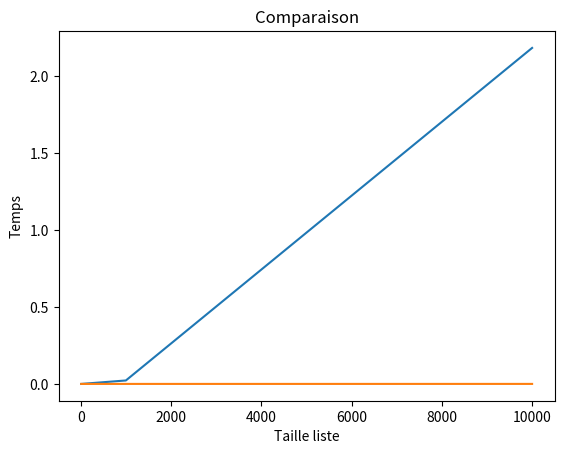

Write the Python code that produced this figure.
"""
FABBRI Yohann 
17 septembre 2024
"""

import random as rd
import time
import matplotlib.pyplot as plt


def sort_list(lst:list)->list:
    """
    Trie la liste donnée en utilisant un algorithme de tri par comparaison de base.
    
    Parameters:
    lst (list): La liste à trier.
    
    Returns:
    list: La liste triée dans l'ordre croissant.
    """
    sorted_lst = lst[:]
    for i in range(len(sorted_lst)):
        for j in range(i + 1, len(sorted_lst)):
            if sorted_lst[i] > sorted_lst[j]:
                sorted_lst[i], sorted_lst[j] = sorted_lst[j], sorted_lst[i]
    return sorted_lst


def testTriComparaison():
    taillesListes = [10, 1000, 10000]
    tempsTriPerso = []
    tempsTriPython = []

    for taille in taillesListes:
        liste = list(-i - taille for i in range(taille))

        # Mesurer le temps de la fonction perso
        debutTemps = time.perf_counter()
        sort_list(liste)
        finTemps = time.perf_counter()
        tempsTriPerso.append(finTemps - debutTemps)
        
        # Mesurer le temps du tri intégré de Python
        debutTemps = time.perf_counter()
        sorted(liste)
        finTemps = time.perf_counter()
        tempsTriPython.append(finTemps - debutTemps)

    plt.plot(taillesListes, tempsTriPerso, label='TriPersonnalisé')
    plt.plot(taillesListes, tempsTriPython, label='TriPython')
    plt.xlabel('Taille liste')
    plt.ylabel('Temps')
    plt.title('Comparaison')
    plt.show()


def is_sorted(lst:list)->bool:
    """
    Vérifie si la liste est triée dans l'ordre croissant.
    
    Parameters:
    lst (list): La liste à vérifier.
    
    Returns:
    bool: True si la liste est triée, False sinon.
    """
    return all(lst[i] <= lst[i+1] for i in range(len(lst) - 1))


def stupid_sort(lst:list)->list:
    """
    Trie la liste donnée en utilisant un tri stupide (shuffle jusqu'à être trié).
    
    Parameters:
    lst (list): La liste à trier.
    
    Returns:
    list: La liste triée dans l'ordre croissant.
    """
    sorted_lst = lst[:]
    while not is_sorted(sorted_lst):
        rd.shuffle(sorted_lst)
    return sorted_lst


def insertion_sort(lst:list)->list:
    """
    Trie la liste donnée en utilisant l'algorithme du tri par insertion.
    
    Parameters:
    lst (list): La liste à trier.
    
    Returns:
    list: La liste triée dans l'ordre croissant.
    """
    sorted_lst = lst[:]
    for i in range(1, len(sorted_lst)):
        cle = sorted_lst[i]
        j = i - 1
        while j >= 0 and cle < sorted_lst[j]:
            sorted_lst[j + 1] = sorted_lst[j]
            j -= 1
        sorted_lst[j + 1] = cle
    return sorted_lst


def selection_sort(lst:list)->list:
    """
    Trie la liste donnée en utilisant l'algorithme du tri par sélection.
    
    Parameters:
    lst (list): La liste à trier.
    
    Returns:
    list: La liste triée dans l'ordre croissant.
    """
    sorted_lst = lst[:]
    for i in range(len(sorted_lst)):
        min_idx = i
        for j in range(i + 1, len(sorted_lst)):
            if sorted_lst[j] < sorted_lst[min_idx]:
                min_idx = j
        sorted_lst[i], sorted_lst[min_idx] = sorted_lst[min_idx], sorted_lst[i]
    return sorted_lst


def bubble_sort(lst:list)->list:
    """
    Trie la liste donnée en utilisant l'algorithme du tri à bulles.
    
    Parameters:
    lst (list): La liste à trier.
    
    Returns:
    list: La liste triée dans l'ordre croissant.
    """
    sorted_lst = lst[:]
    for i in range(len(sorted_lst)):
        for j in range(0, len(sorted_lst) - 1):
            if sorted_lst[j] > sorted_lst[j + 1]:
                sorted_lst[j], sorted_lst[j + 1] = sorted_lst[j + 1], sorted_lst[j]
    return sorted_lst


def merge(gauche:list, droite:list)->list:
    """
    Fusionne deux listes triées en une seule liste triée.
    
    Parameters:
    left (list): La première sous-liste triée.
    right (list): La deuxième sous-liste triée.
    
    Returns:
    list: La liste fusionnée triée.
    """
    res = []
    i = j = 0
    while i < len(gauche) and j < len(droite):
        if gauche[i] < droite[j]:
            res.append(gauche[i])
            i += 1
        else:
            res.append(droite[j])
            j += 1
    res.extend(gauche[i:])
    res.extend(droite[j:])
    return res


def merge_sort(lst:list)->list:
    """
    Trie la liste donnée en utilisant l'algorithme du tri fusion.
    
    Parameters:
    lst (list): La liste à trier.
    
    Returns:
    list: La liste triée dans l'ordre croissant.
    """
    if len(lst) <= 1:
        return lst
    milieu = len(lst) // 2
    gauche = merge_sort(lst[:milieu])
    droite = merge_sort(lst[milieu:])
    return merge(gauche, droite)


def radix_order_sort(lst:list, exp:int)->list:
    """
    Trie les éléments de la liste basée sur l'ordre des chiffres à une position donnée (exp).
    
    Parameters:
    lst (list): La liste d'entiers à trier.
    exp (int): L'exposant représentant la position du chiffre à utiliser pour trier.
    """
    #Je n'ai pas réussi à faire fonctionner cette fonction.

def radix_sort(lst:list)->list:
    """
    Trie la liste donnée en utilisant l'algorithme du tri par base (radix sort).
    
    Parameters:
    lst (list): La liste à trier.
    
    Returns:
    list: La liste triée dans l'ordre croissant.
    """
    max_val = max(lst)
    exp = 1
    while max_val // exp > 0:
        radix_order_sort(lst, exp)
        exp *= 10
    return lst


def main():
    liste = [2,5,1,3,6,4]
    print("\n--- EXERCICE 6 : Tri personnalisé ---")
    sorted_list = sort_list(liste)
    print(f"Liste triée : {sorted_list}")
    testTriComparaison()

    print("\n--- EXERCICE 7 : Implémentation des tris classiques ---")
    
    # Tri stupide
    print("\nTri stupide :")
    print(stupid_sort(liste))
    
    # Tri par insertion
    print("\nTri par insertion :")
    print(insertion_sort(liste))
    
    # Tri par sélection
    print("\nTri par sélection :")
    print(selection_sort(liste))
    
    # Tri à bulles
    print("\nTri à bulles :")
    print(bubble_sort(liste))
    
    # Tri fusion
    print("\nTri fusion :")
    print(merge_sort(liste))
    
if __name__ == "__main__":
    main()
